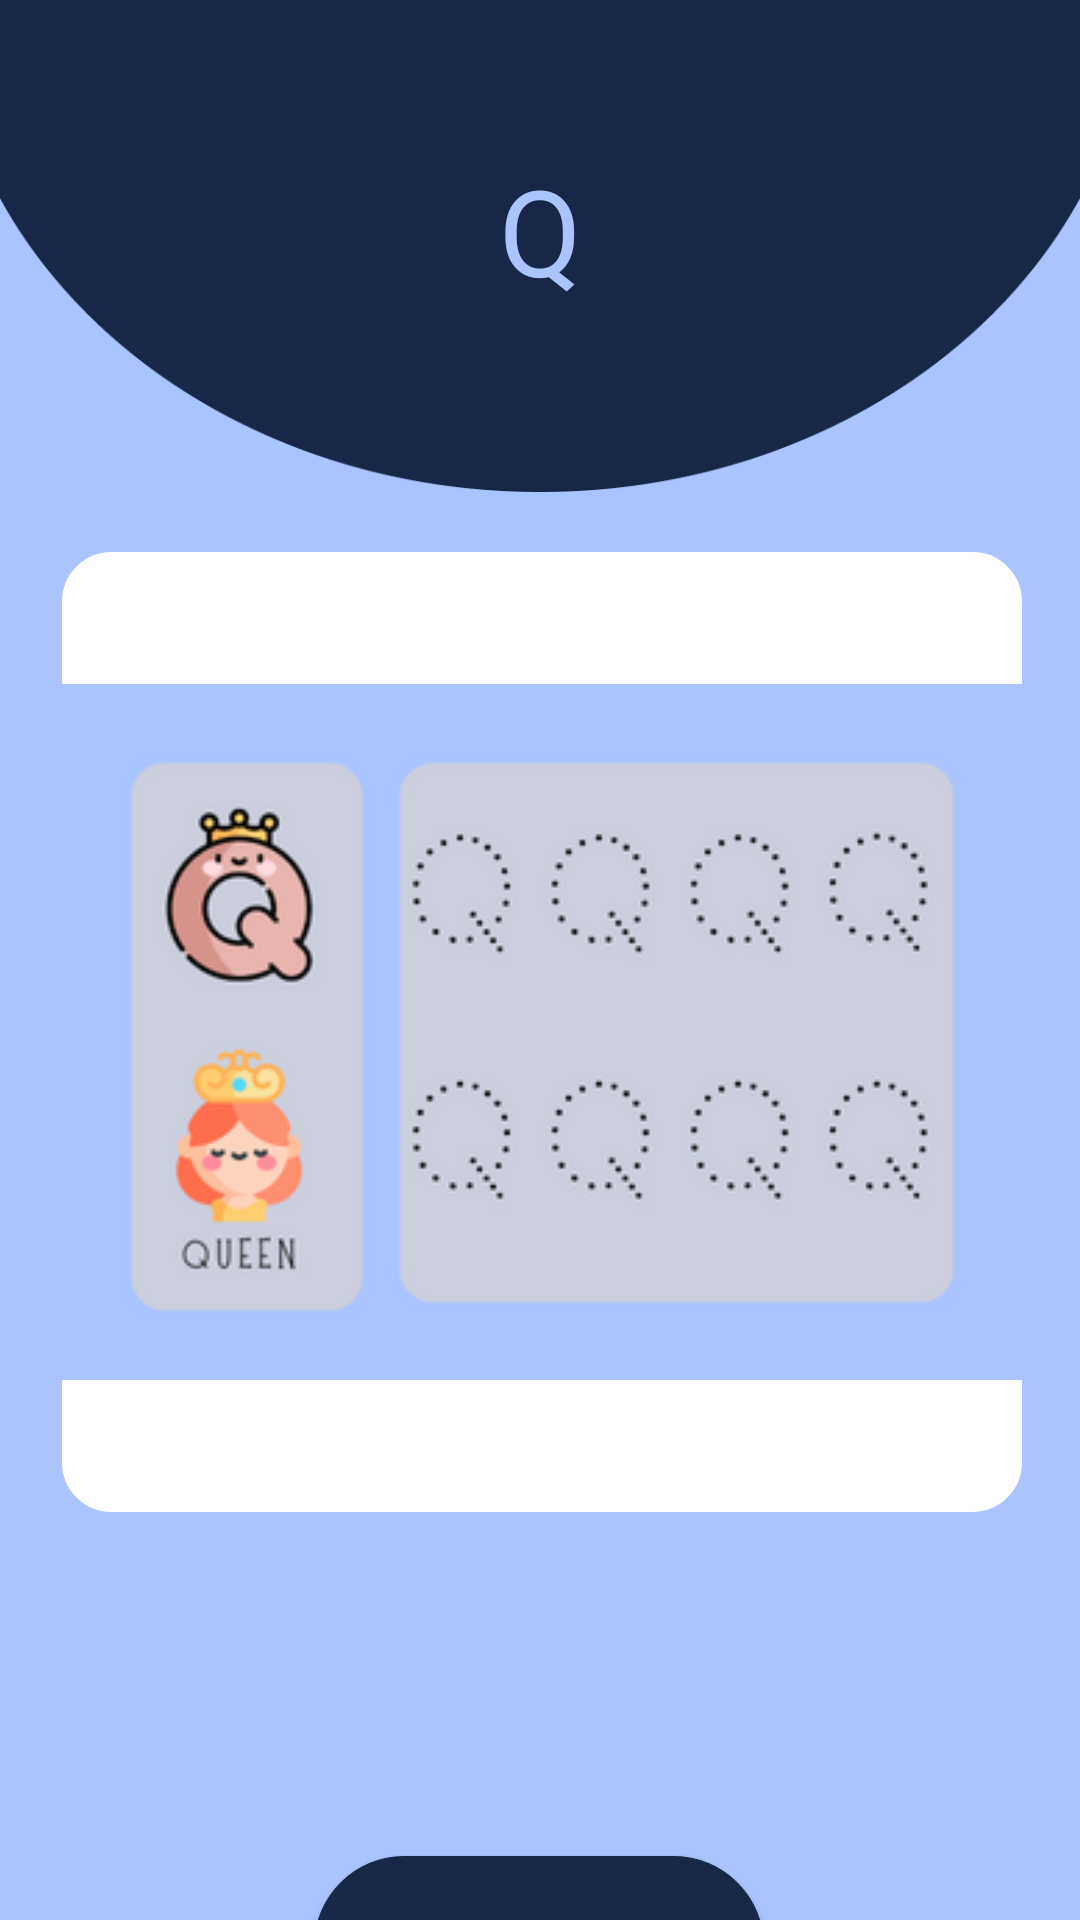

Produce the Android XML layout that renders to this screen, including the resource entries it uses.
<!-- AndroidManifest.xml: application theme Theme.MLWithTensorFlowLite -->
<!-- res/layout/hurufq.xml -->
<?xml version="1.0" encoding="utf-8"?>
<androidx.constraintlayout.widget.ConstraintLayout xmlns:android="http://schemas.android.com/apk/res/android"
    xmlns:app="http://schemas.android.com/apk/res-auto"
    xmlns:tools="http://schemas.android.com/tools"
    android:id="@+id/relativeLayout3"
    android:layout_width="match_parent"
    android:layout_height="match_parent"
    android:background="@color/purple_700"
    tools:context=".MainActivity">


    <ImageView
        android:id="@+id/temahurufq"
        android:layout_width="match_parent"
        android:layout_height="wrap_content"
        android:adjustViewBounds="true"
        android:scaleType="fitXY"
        app:layout_constraintStart_toStartOf="parent"
        app:layout_constraintTop_toTopOf="parent"
        app:srcCompat="@drawable/tema" />

    <TextView
        android:layout_width="match_parent"
        android:layout_height="100dp"
        android:fontFamily="@font/lemonadabold"
        android:text="Q"
        android:textAlignment="center"
        android:textColor="@color/purple_700"
        android:textSize="40sp"
        app:layout_constraintBottom_toBottomOf="@+id/temahurufq"
        app:layout_constraintEnd_toEndOf="parent"
        app:layout_constraintHorizontal_bias="1.0"
        app:layout_constraintStart_toStartOf="parent"
        app:layout_constraintTop_toTopOf="@+id/temahurufq"
        app:layout_constraintVertical_bias="0.781" />
    />

    <Button
        android:id="@+id/kembalihurufq"
        android:layout_width="50dp"
        android:layout_height="wrap_content"
        android:layout_marginLeft="10dp"
        android:layout_marginTop="20dp"
        android:background="@drawable/ic_baseline_arrow_back_24"
        android:theme="@style/arrow"
        app:layout_constraintStart_toStartOf="parent"
        app:layout_constraintTop_toTopOf="parent"
        tools:layout_editor_absoluteX="138dp"
        tools:layout_editor_absoluteY="231dp" />


    <ImageView
        android:id="@+id/imageViewhurufq"
        android:layout_width="320sp"
        android:layout_height="320sp"
        android:layout_marginStart="21dp"
        android:layout_marginTop="20dp"
        android:layout_marginEnd="20dp"
        android:background="@drawable/image_border"
        android:bottomLeftRadius="15dp"
        android:bottomRightRadius="15dp"
        app:layout_constraintEnd_toEndOf="parent"
        app:layout_constraintStart_toStartOf="parent"
        app:layout_constraintTop_toBottomOf="@+id/temahurufq"
        app:srcCompat="@drawable/q" />

    <Button
        android:id="@+id/buttonhurufq"
        android:layout_width="150dp"
        android:layout_height="60dp"
        android:layout_marginTop="20dp"
        android:background="@drawable/button"
        android:backgroundTint="@color/purple_200"
        android:fontFamily="@font/lemonadabold"
        android:text="Nilai"
        android:textColor="@color/purple_700"
        android:textSize="20sp"
        android:theme="@style/button2"
        app:layout_constraintBottom_toBottomOf="parent"
        app:layout_constraintEnd_toEndOf="parent"
        app:layout_constraintHorizontal_bias="0.498"
        app:layout_constraintStart_toStartOf="parent"
        app:layout_constraintTop_toBottomOf="@+id/confidencehurufq"
        app:layout_constraintVertical_bias="0.0" />

    <TextView
        android:id="@+id/resulthurufq"
        android:layout_width="wrap_content"
        android:layout_height="wrap_content"
        android:layout_marginTop="15dp"
        android:text=""
        android:textColor="@color/purple_700"
        android:textSize="30sp"
        android:textStyle="bold"
        app:layout_constraintLeft_toLeftOf="parent"
        app:layout_constraintRight_toRightOf="parent"
        app:layout_constraintTop_toBottomOf="@+id/imageViewhurufq" />

    <TextView
        android:id="@+id/confidencehurufq"
        android:layout_width="wrap_content"
        android:layout_height="wrap_content"
        android:layout_marginTop="10sp"
        android:text=""
        android:textColor="@color/purple_200"
        android:textSize="22sp"
        android:textStyle="bold"
        app:layout_constraintEnd_toEndOf="parent"
        app:layout_constraintHorizontal_bias="0.498"
        app:layout_constraintLeft_toLeftOf="parent"
        app:layout_constraintRight_toRightOf="parent"
        app:layout_constraintStart_toStartOf="parent"
        app:layout_constraintTop_toBottomOf="@+id/resulthurufq" />

    <TextView
        android:id="@+id/confidencesTexthurufq"
        android:layout_width="wrap_content"
        android:layout_height="wrap_content"
        android:layout_marginTop="10sp"
        android:text="Confidences:"
        android:textSize="20sp"
        android:textStyle="bold"
        android:visibility="gone"
        app:layout_constraintLeft_toLeftOf="parent"
        app:layout_constraintRight_toRightOf="parent"
        app:layout_constraintTop_toBottomOf="@+id/confidencehurufq" />


</androidx.constraintlayout.widget.ConstraintLayout>
<!-- resources referenced by this layout -->
<resources>
  <color name="purple_200">#182747</color>
  <color name="purple_700">#AAC4FF</color>
  <!-- drawable button (drawable) -->
  <?xml version="1.0" encoding="utf-8" ?>
  <selector xmlns:android="http://schemas.android.com/apk/res/android">
      <item android:state_pressed="false" >
          <shape>
              <solid
                  android:color="@color/purple_500" />
              <stroke
                  android:width="1px"
                  android:color="@color/purple_500" />
              <corners android:radius="50dp" />
          </shape>
      </item>
      <item android:state_pressed="true" >
          <shape>
              <solid
                  android:color="@color/purple_700" />
              <stroke
                  android:width="1px"
                  android:color="@color/purple_700" />
              <corners android:radius="50dp" />
          </shape>
      </item>
  </selector>
  <!-- drawable image_border (drawable) -->
  <?xml version="1.0" encoding="utf-8"?>
  <shape xmlns:android="http://schemas.android.com/apk/res/android"
      android:shape="rectangle"
      >
      <corners
          android:topLeftRadius="15dp"
          android:topRightRadius="15dp"
          android:bottomLeftRadius="15dp"
          android:bottomRightRadius="15dp"/>
      <stroke
          android:color="@color/white"
          android:width="3dp"
          />
      <solid
          android:color="#FFFFFF"
          android:alpha="0.2"
  
          />
  
  
  </shape>
  <!-- drawable q: png bitmap (drawable, 31867 bytes) -->
  <!-- drawable tema: png bitmap (drawable, 8744 bytes) -->
  <style name="arrow" parent="Theme.MaterialComponents.DayNight.DarkActionBar">
          
          <item name="colorPrimary">#000000</item>
          <item name="colorPrimaryVariant">@color/black</item>
          <item name="colorOnPrimary">@color/purple_200</item>
          
          <item name="colorSecondary">@color/teal_200</item>
          <item name="colorSecondaryVariant">@color/teal_700</item>
          <item name="colorOnSecondary">@color/purple_500</item>
          
          <item name="android:statusBarColor" tools:targetApi="l">?attr/colorPrimaryVariant</item>
          
      </style>
  <style name="button2" parent="Theme.MaterialComponents.DayNight.DarkActionBar">
          
          <item name="colorPrimary">@color/purple_200</item>
          <item name="colorPrimaryVariant">@color/purple_200</item>
          <item name="colorOnPrimary">@color/purple_200</item>
          
          <item name="colorSecondary">@color/teal_200</item>
          <item name="colorSecondaryVariant">@color/teal_700</item>
          <item name="colorOnSecondary">@color/purple_500</item>
          
          <item name="android:statusBarColor" tools:targetApi="l">?attr/colorPrimaryVariant</item>
          
      </style>
  <style name="Theme.MLWithTensorFlowLite" parent="Theme.MaterialComponents.DayNight.NoActionBar">
          
          <item name="colorPrimary">@color/purple_200</item>
          <item name="colorPrimaryVariant">@color/purple_200</item>
          <item name="colorOnPrimary">@color/purple_200</item>
          
          <item name="colorSecondary">@color/teal_200</item>
          <item name="colorSecondaryVariant">@color/teal_700</item>
          <item name="colorOnSecondary">@color/purple_500</item>
          
          <item name="android:statusBarColor" tools:targetApi="l">?attr/colorPrimaryVariant</item>
          
      </style>
  <color name="purple_500">#87A2FB</color>
  <color name="white">#FFFFFFFF</color>
  <color name="black">#29AAD2</color>
  <color name="teal_200">#FF03DAC5</color>
  <color name="teal_700">#FF018786</color>
</resources>
